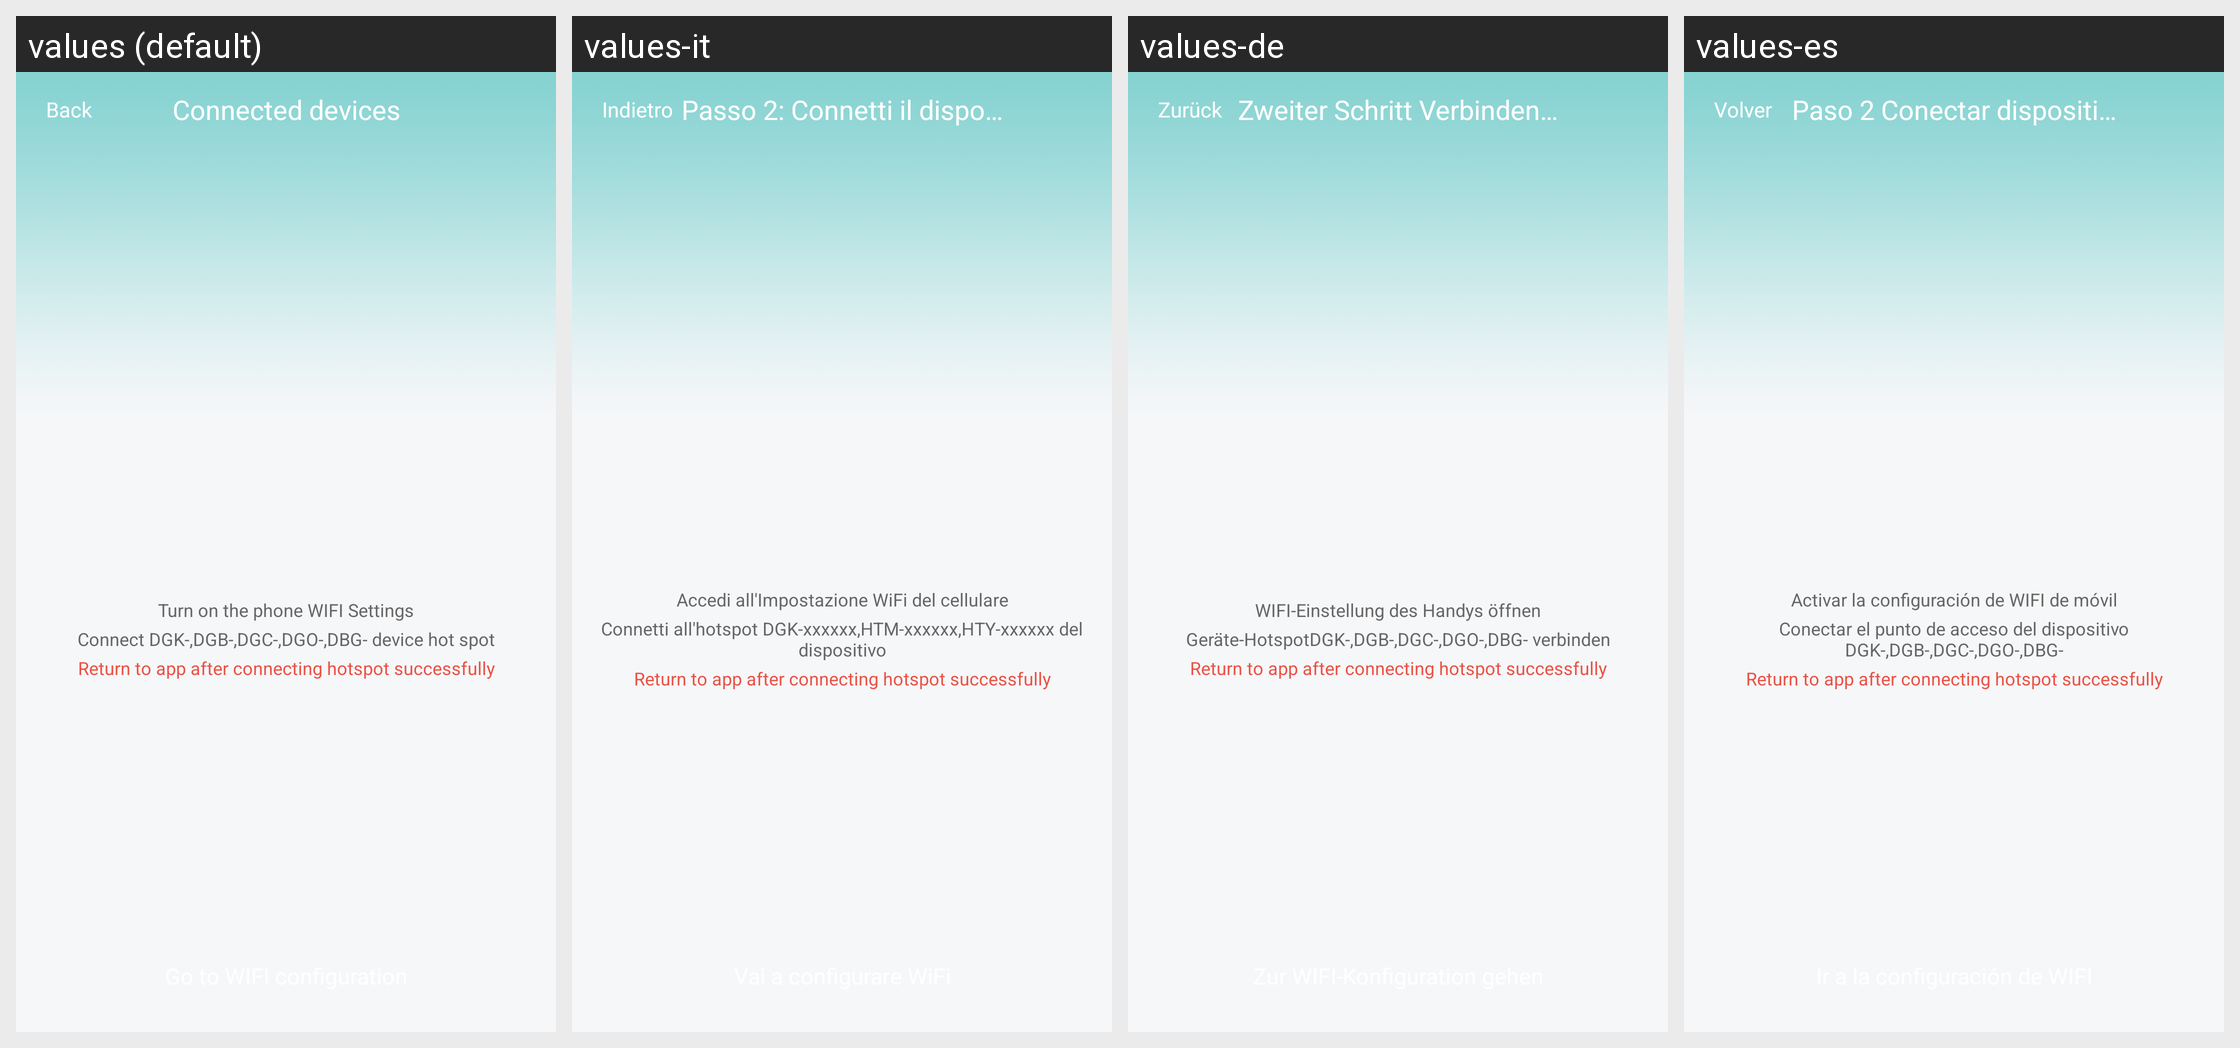

Here is an Android app screen in its default locale and in the app's own translations. Write out the translated-string differences for the strings that appear on this screen.
Android screen res/layout/activity_ap_connect.xml rendered under 4 locales, left to right: values (default), values-it, values-de, values-es. Device: Nexus 5 (rendered at 1080×1920; each locale shown at half size, 540×960, under a caption strip naming it); theme Theme.Start.
Other locales in the repository, not shown: values-af, values-am, values-ar, values-as, values-az, values-be, values-bg, values-bn, values-bn-rIN, values-bs, values-ca, values-cs, values-da, values-el, values-en-rGB, values-es-rUS, values-et, values-eu, values-fa, values-fi, values-fr, values-fr-rCA, values-gem, values-gl, values-gu, values-hi, values-hr, values-hu, values-hy, values-id, values-in, values-is, values-iw, values-ja, values-ka, values-kk, values-km, values-kn, values-ko, values-ky, values-lo, values-lt, values-lv, values-mk, values-ml, values-mn, values-mr, values-ms, values-my, values-nb, values-ne, values-nl, values-or, values-pa, values-pl, values-pt, values-pt-rBR, values-pt-rPT, values-ro, values-ru, values-si, values-sk, values-sl, values-sq, values-sr, values-sv, values-sw, values-ta, values-te, values-th, values-tl, values-tr, values-tw, values-uk, values-ur, values-uz, values-vi, values-zh, values-zh-rCN, values-zh-rHK, values-zh-rTW, values-zu.
Strings drawn on this screen, with the default value and each locale's value (text and hints the layout hard-codes, and strings that could not be matched under every locale, appear in the picture but are not listed):

n_apconnect_2title
  values: Connected devices
  values-it: Passo 2: Connetti il dispositivo
  values-de: Zweiter Schritt Verbinden des Geräts
  values-es: Paso 2 Conectar dispositivo

n_apconnect_1show
  values: Turn on the phone WIFI Settings
  values-it: Accedi all'Impostazione WiFi del cellulare
  values-de: WIFI-Einstellung des Handys öffnen
  values-es: Activar la configuración de WIFI de móvil

n_apconnect_2show
  values: Connect DGK-,DGB-,DGC-,DGO-,DBG- device hot spot
  values-it: Connetti all'hotspot DGK-xxxxxx,HTM-xxxxxx,HTY-xxxxxx del dispositivo
  values-de: Geräte-HotspotDGK-,DGB-,DGC-,DGO-,DBG- verbinden
  values-es: Conectar el punto de acceso del dispositivo DGK-,DGB-,DGC-,DGO-,DBG-

n_apconnect_2show1
  values: Return to app after connecting hotspot successfully
  values-it: Return to app after connecting hotspot successfully  [not translated; the default value is used]
  values-de: Return to app after connecting hotspot successfully  [not translated; the default value is used]
  values-es: Return to app after connecting hotspot successfully  [not translated; the default value is used]
